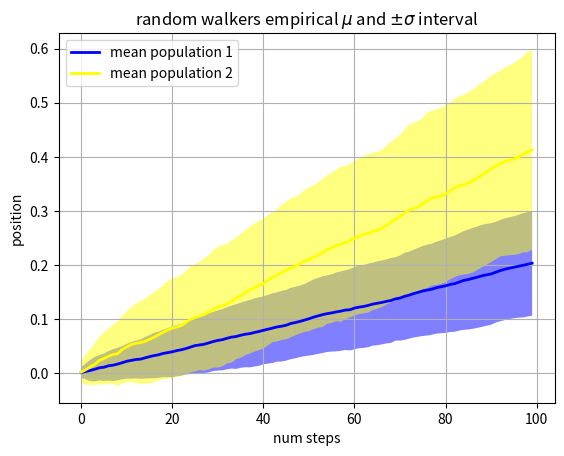

Generate this figure with matplotlib:
import matplotlib.pyplot as plt
import numpy as np

Nsteps, Nwalkers = 100, 250
t = np.arange(Nsteps)

# an (Nsteps x Nwalkers) array of random walk steps
S1 = 0.002 + 0.01*np.random.randn(Nsteps, Nwalkers)
S2 = 0.004 + 0.02*np.random.randn(Nsteps, Nwalkers)

# an (Nsteps x Nwalkers) array of random walker positions
X1 = S1.cumsum(axis=0)
X2 = S2.cumsum(axis=0)


# Nsteps length arrays empirical means and standard deviations of both
# populations over time
mu1 = X1.mean(axis=1)
sigma1 = X1.std(axis=1)
mu2 = X2.mean(axis=1)
sigma2 = X2.std(axis=1)

# plot it!
fig, ax = plt.subplots(1)
ax.plot(t, mu1, lw=2, label='mean population 1', color='blue')
ax.plot(t, mu2, lw=2, label='mean population 2', color='yellow')
ax.fill_between(t, mu1+sigma1, mu1-sigma1, facecolor='blue', alpha=0.5)
ax.fill_between(t, mu2+sigma2, mu2-sigma2, facecolor='yellow', alpha=0.5)
ax.set_title('random walkers empirical $\mu$ and $\pm \sigma$ interval')
ax.legend(loc='upper left')
ax.set_xlabel('num steps')
ax.set_ylabel('position')
ax.grid()

plt.show()